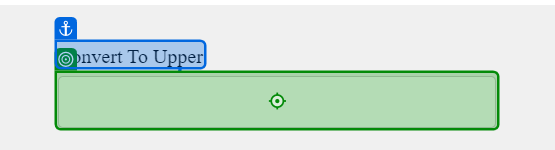
Workflow: Main

Step 1: type "[CurrentRow.Item("Lower_Case").ToString+"[k(enter)]"]" into the text box in window 'XPERIENCE - Uppercase' (chrome.exe)

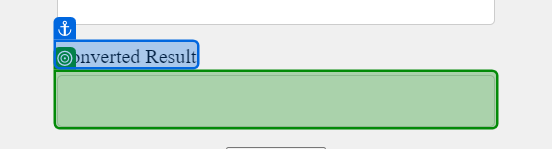
Step 2: get-text from the text box 'result' in window 'XPERIENCE - Uppercase' (chrome.exe)

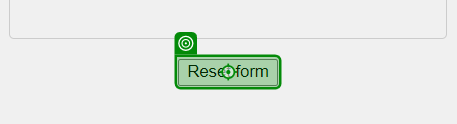
Step 3: click on the button 'fcf-button' in window 'XPERIENCE - Uppercase' (chrome.exe)
